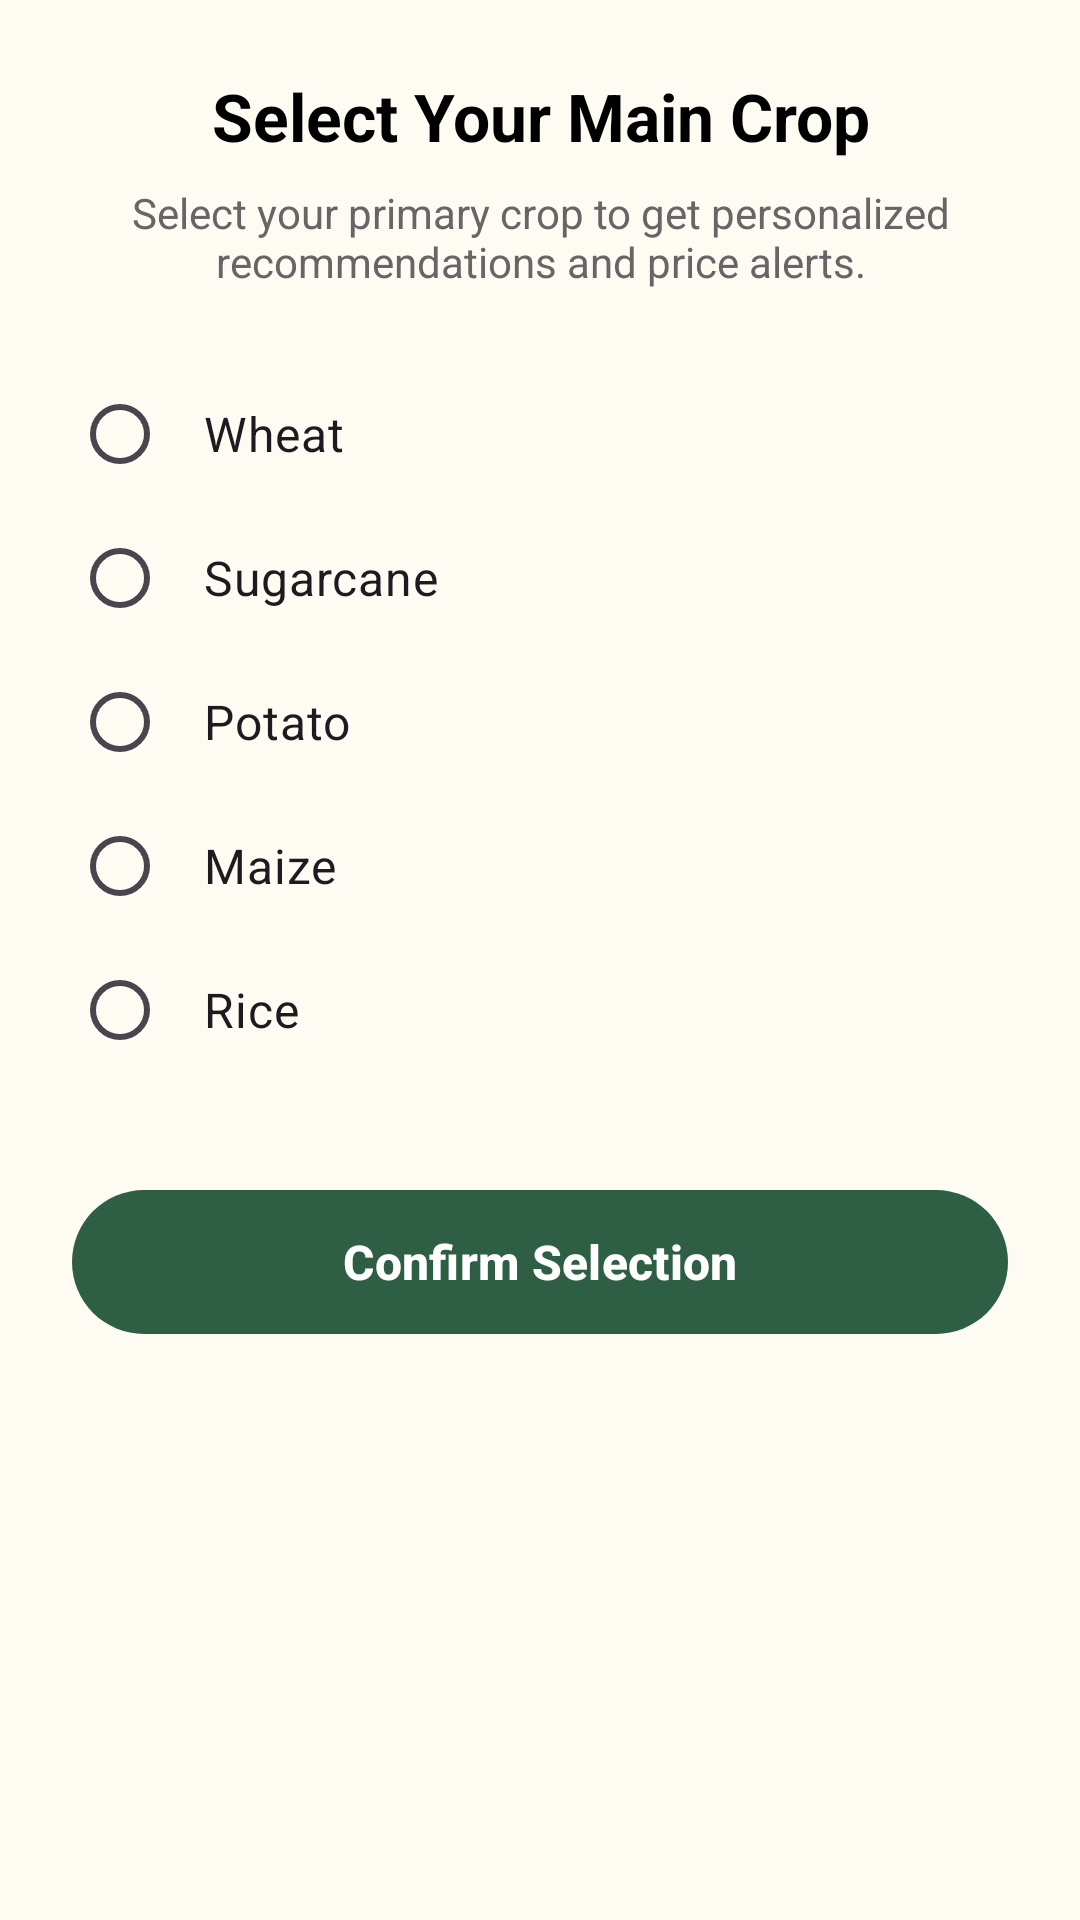

Reconstruct the res/layout file that produces this screen, plus the resources it refers to.
<!-- AndroidManifest.xml: application theme Theme.KisanAI -->
<!-- res/layout/dialog_crop_selection.xml -->
<?xml version="1.0" encoding="utf-8"?>
<LinearLayout xmlns:android="http://schemas.android.com/apk/res/android"
    xmlns:app="http://schemas.android.com/apk/res-auto"
    android:layout_width="match_parent"
    android:layout_height="wrap_content"
    android:background="@drawable/bg_dialog_rounded"
    android:orientation="vertical"
    android:padding="24dp">

    <TextView
        android:id="@+id/tvTitle"
        android:layout_width="match_parent"
        android:layout_height="wrap_content"
        android:text="@string/select_your_crop"
        android:textColor="@color/black"
        android:textSize="22sp"
        android:textStyle="bold"
        android:textAlignment="center"/>

    <TextView
        android:id="@+id/tvDesc"
        android:layout_width="match_parent"
        android:layout_height="wrap_content"
        android:layout_marginTop="8dp"
        android:text="@string/select_crop_desc"
        android:textColor="#666666"
        android:textSize="14sp"
        android:textAlignment="center"/>

    <RadioGroup
        android:id="@+id/rgCrops"
        android:layout_width="match_parent"
        android:layout_height="wrap_content"
        android:layout_marginTop="24dp">

        <RadioButton
            android:id="@+id/rbWheat"
            android:layout_width="match_parent"
            android:layout_height="wrap_content"
            android:padding="12dp"
            android:text="@string/crop_wheat"
            android:textSize="16sp"
            android:buttonTint="@color/primary_green"/>

        <RadioButton
            android:id="@+id/rbSugarcane"
            android:layout_width="match_parent"
            android:layout_height="wrap_content"
            android:padding="12dp"
            android:text="@string/crop_sugarcane"
            android:textSize="16sp"
            android:buttonTint="@color/primary_green"/>

        <RadioButton
            android:id="@+id/rbPotato"
            android:layout_width="match_parent"
            android:layout_height="wrap_content"
            android:padding="12dp"
            android:text="@string/crop_potato"
            android:textSize="16sp"
            android:buttonTint="@color/primary_green"/>

        <RadioButton
            android:id="@+id/rbMaize"
            android:layout_width="match_parent"
            android:layout_height="wrap_content"
            android:padding="12dp"
            android:text="@string/crop_maize"
            android:textSize="16sp"
            android:buttonTint="@color/primary_green"/>

        <RadioButton
            android:id="@+id/rbRice"
            android:layout_width="match_parent"
            android:layout_height="wrap_content"
            android:padding="12dp"
            android:text="@string/crop_rice"
            android:textSize="16sp"
            android:buttonTint="@color/primary_green"/>

    </RadioGroup>

    <com.google.android.material.button.MaterialButton
        android:id="@+id/btnConfirm"
        android:layout_width="match_parent"
        android:layout_height="56dp"
        android:layout_marginTop="32dp"
        android:text="@string/confirm_selection"
        android:textAllCaps="false"
        android:textSize="16sp"
        android:textStyle="bold"
        app:cornerRadius="28dp"
        app:backgroundTint="@color/primary_green"/>

</LinearLayout>
<!-- resources referenced by this layout -->
<resources>
  <color name="black">#FF000000</color>
  <color name="primary_green">#2E5E43</color>
  <!-- drawable bg_dialog_rounded (drawable) -->
  <?xml version="1.0" encoding="utf-8"?>
  <shape xmlns:android="http://schemas.android.com/apk/res/android">
      <solid android:color="@color/bg_cream" />
      <corners android:radius="24dp" />
  </shape>
  <string name="confirm_selection">Confirm Selection</string>
  <string name="crop_maize">Maize</string>
  <string name="crop_potato">Potato</string>
  <string name="crop_rice">Rice</string>
  <string name="crop_sugarcane">Sugarcane</string>
  <string name="crop_wheat">Wheat</string>
  <string name="select_crop_desc">Select your primary crop to get personalized recommendations and price alerts.</string>
  <string name="select_your_crop">Select Your Main Crop</string>
  <style name="Theme.KisanAI" parent="Base.Theme.KisanAI" />
  <color name="bg_cream">#FDFBF2</color>
  <style name="Base.Theme.KisanAI" parent="Theme.Material3.Light.NoActionBar">
          
          <item name="android:statusBarColor">@color/bg_cream</item>
          <item name="android:windowLightStatusBar">true</item>
          <item name="android:windowBackground">@color/bg_cream</item>
          <item name="android:colorBackground">@color/bg_cream</item>
          <item name="colorSurface">@color/bg_cream</item>
          <item name="colorPrimary">@color/primary_green</item>
  
          
          <item name="android:navigationBarColor">@color/white</item>
          <item name="android:windowLightNavigationBar" tools:targetApi="27">true</item>
  
          
          <item name="android:windowDisablePreview">true</item>
  
          
          <item name="android:windowAnimationStyle">@style/CustomActivityAnimation</item>
      </style>
  <color name="white">#FFFFFFFF</color>
  <style name="CustomActivityAnimation" parent="@android:style/Animation.Activity">
          <item name="android:activityOpenEnterAnimation">@anim/fade_in</item>
          <item name="android:activityOpenExitAnimation">@anim/fade_out</item>
          <item name="android:activityCloseEnterAnimation">@anim/fade_in</item>
          <item name="android:activityCloseExitAnimation">@anim/fade_out</item>
      </style>
</resources>
